Run: headless pygame with SDL's dummy video driver; simulated clock (each Clock.tick advances the game by its frame time, no real sleeping); random seed 0; keys injected as events and as key.get_pressed() state; no mouse input.
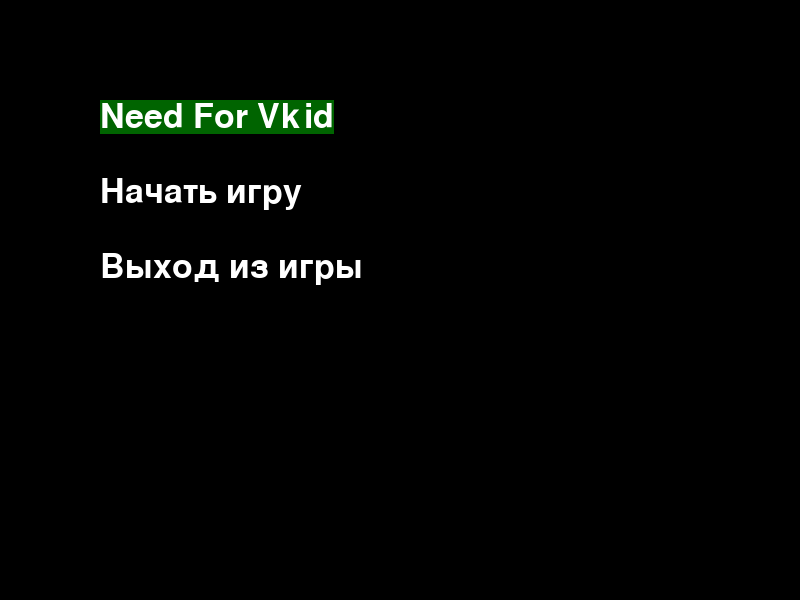
Frame 1 of 4 · flips 1–60 · no input
Frame 2 of 4 · flips 61–180 · tapped SPACE, RETURN · held RIGHT (→), D · screen unchanged from frame 1, image omitted
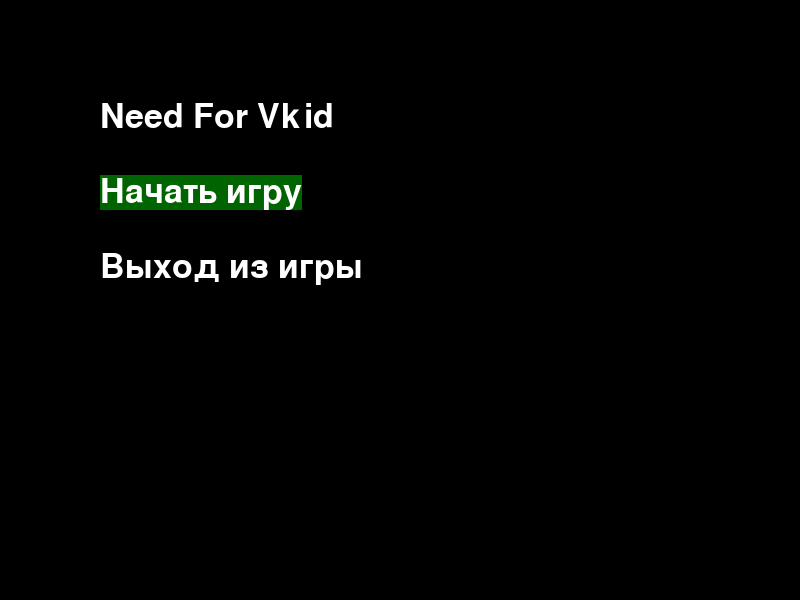
Frame 3 of 4 · flips 181–300 · held DOWN (↓), S
Frame 4 of 4 · flips 301–420 · held LEFT (←), A, UP (↑), W · screen same as frame 1, image omitted

The pygame program that drew these frames:

from pygame import *
import os

init()

a = False

size = (800, 600)

screen = display.set_mode(size)

ARIAL_50 = font.SysFont('arial', 50)

def startgame():
    """

    :return: has no return
    """
    os.startfile('Need For Vkid.py')

def rea():
    """
    :return: changes False to True in parameter a
    """
    global a
    a = True
    return a

class Menu:
    def __init__(self):
        """

        """
        self._option_surfaces = []
        self._callbacks = []
        self._current_option_index = 0

    def append_option(self, option, callback):
        """
        adds options to the menu
        :param option: current option in the menu
        :param callback: task that current option completes
        :return: has no return
        """
        self._option_surfaces.append(ARIAL_50.render(option, True, (255, 255, 255)))
        self._callbacks.append(callback)

    def switch(self, direction):
        """

        :param direction: changes of current index
        :return: has no return
        """
        self._current_option_index = max(0, min(self._current_option_index + direction, len(self._option_surfaces) - 1))

    def select(self):
        """

        :return: has no return
        """
        self._callbacks[self._current_option_index]()

    def draw(self, surf, x, y, option_y_padding):
        """

        :param surf: not painted frame of option
        :param x: coordinate x of surf
        :param y: coordinate y of surf
        :param option_y_padding: height of surf
        :return: has no return
        """
        for i , option in enumerate(self._option_surfaces):
            option_rect = option.get_rect()
            option_rect.topleft = (x, y + i * option_y_padding)
            if i == self._current_option_index:
                draw.rect(surf, (0, 100, 0), option_rect)
            surf.blit(option, option_rect)

if __name__ == '__main__':
    menu = Menu()
    menu.append_option('Need For Vkid', lambda: print(''))
    menu.append_option('Начать игру', rea)
    menu.append_option('Выход из игры', quit)
    running = True
    while running:
        if a:
            startgame()
            quit()
        for e in event.get():
            if e.type == QUIT:
                running = False
            elif e.type == KEYDOWN:
                if e.key == K_w:
                    menu.switch(-1)
                elif e.key == K_s:
                    menu.switch(1)
                elif e.key == K_SPACE:
                    menu.select()

        screen.fill((0, 0, 0))

        menu.draw(screen, 100, 100, 75)

        display.flip()
